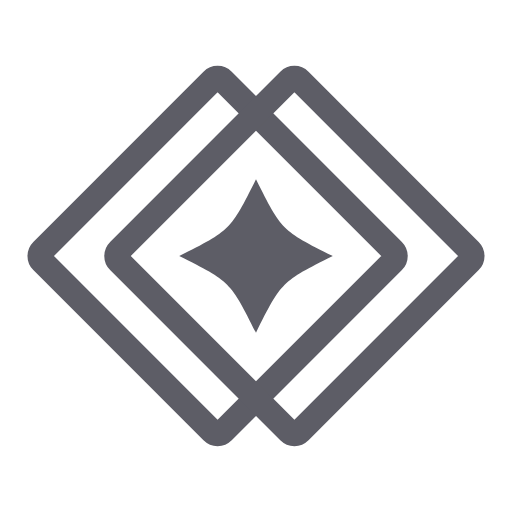
t = 0.00 s
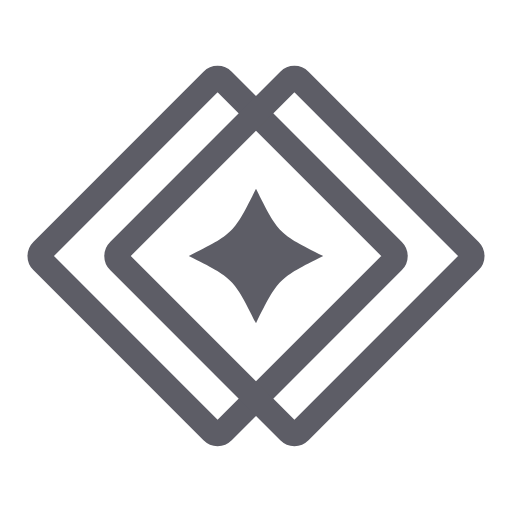
t = 0.98 s
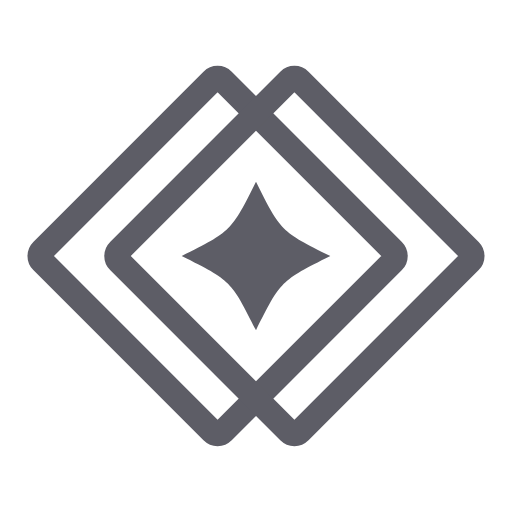
t = 2.04 s
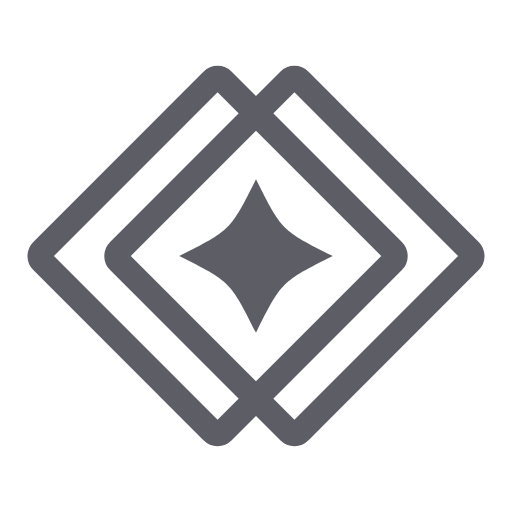
t = 3.02 s
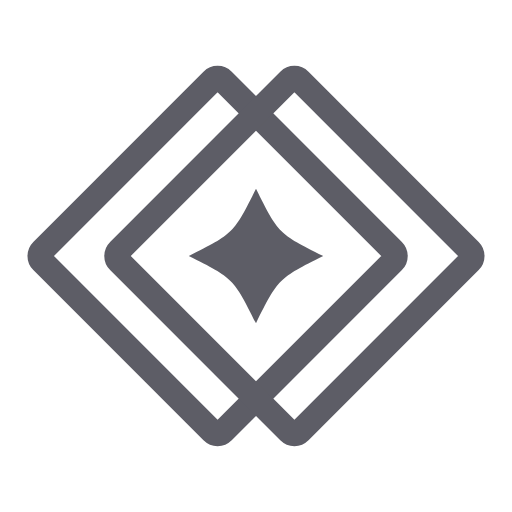
t = 4.00 s
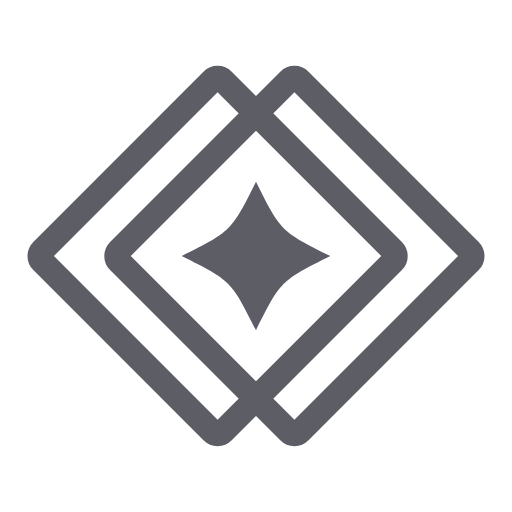
t = 5.06 s

The animated SVG that drew these frames (rendered in a browser with its animation timeline set to each time). Animation: 4 SMIL elements (animateTransform=4); one cycle of 6.04 s, repeats indefinitely.

<svg viewBox="0 0 200 200" xmlns="http://www.w3.org/2000/svg">
  <!-- Left square (rotated 45 degrees) - rotates counter-clockwise -->
  <g transform="translate(-15 0)">
    <rect x="50" y="50" width="100" height="100" 
          fill="none" 
          stroke="#5d5d66" 
          stroke-width="9.6"
          stroke-linecap="round"
          stroke-linejoin="round"
          rx="3"
          ry="3"
          transform="rotate(45 100 100)">
      <animateTransform
        attributeName="transform"
        type="rotate"
        values="45 100 100; -45 100 100; -45 100 100; -135 100 100; -135 100 100; -225 100 100; -225 100 100; -315 100 100; -315 100 100"
        dur="6.04s"
        repeatCount="indefinite"
        keyTimes="0; 0.0745; 0.25; 0.3245; 0.5; 0.5745; 0.75; 0.8245; 1"
        calcMode="spline"
        keySplines="0.42 0 0.58 1; 0 0 1 1; 0.42 0 0.58 1; 0 0 1 1; 0.42 0 0.58 1; 0 0 1 1; 0.42 0 0.58 1; 0 0 1 1"/>
    </rect>
  </g>
  
  <!-- Right square (rotated 45 degrees) - rotates clockwise -->
  <g transform="translate(15 0)">
    <rect x="50" y="50" width="100" height="100" 
          fill="none" 
          stroke="#5d5d66" 
          stroke-width="9.6"
          stroke-linecap="round"
          stroke-linejoin="round"
          rx="3"
          ry="3"
          transform="rotate(45 100 100)">
      <animateTransform
        attributeName="transform"
        type="rotate"
        values="45 100 100; 135 100 100; 135 100 100; 225 100 100; 225 100 100; 315 100 100; 315 100 100; 405 100 100; 405 100 100"
        dur="6.04s"
        repeatCount="indefinite"
        keyTimes="0; 0.0745; 0.25; 0.3245; 0.5; 0.5745; 0.75; 0.8245; 1"
        calcMode="spline"
        keySplines="0.42 0 0.58 1; 0 0 1 1; 0.42 0 0.58 1; 0 0 1 1; 0.42 0 0.58 1; 0 0 1 1; 0.42 0 0.58 1; 0 0 1 1"/>
    </rect>
  </g>
  
  <!-- Center star shape - pulses subtly during every pause -->
  <g transform="translate(100 100)">
    <animateTransform
      attributeName="transform"
      type="scale"
      values="1; 1; 0.75; 1; 1; 1; 0.75; 1; 1; 1; 0.75; 1; 1; 1; 0.75; 1; 1"
      dur="6.04s"
      repeatCount="indefinite"
      keyTimes="0; 0.0745; 0.125; 0.2; 0.25; 0.3245; 0.375; 0.45; 0.5; 0.5745; 0.625; 0.7; 0.75; 0.8245; 0.875; 0.95; 1"
      calcMode="spline"
      keySplines="0 0 1 1; 0.42 0 0.58 1; 0.42 0 0.58 1; 0 0 1 1; 0 0 1 1; 0.42 0 0.58 1; 0.42 0 0.58 1; 0 0 1 1; 0 0 1 1; 0.42 0 0.58 1; 0.42 0 0.58 1; 0 0 1 1; 0 0 1 1; 0.42 0 0.58 1; 0.42 0 0.58 1; 0 0 1 1"
      additive="sum"/>
    <animateTransform
      attributeName="transform"
      type="translate"
      values="0 0; 0 0; 0 0; 0 0; 0 0; 0 0; 0 0; 0 0; 0 0; 0 0; 0 0; 0 0; 0 0; 0 0; 0 0; 0 0; 0 0"
      dur="6.04s"
      repeatCount="indefinite"
      keyTimes="0; 0.0745; 0.125; 0.2; 0.25; 0.3245; 0.375; 0.45; 0.5; 0.5745; 0.625; 0.7; 0.75; 0.8245; 0.875; 0.95; 1"
      additive="sum"/>
    
    <!-- Four-pointed star made from curved paths with concave sides -->
    <path d="M 0,-30 C 10,-10 10,-10 30,0 C 10,10 10,10 0,30 C -10,10 -10,10 -30,0 C -10,-10 -10,-10 0,-30 Z" 
          fill="#5d5d66"/>
  </g>
</svg>